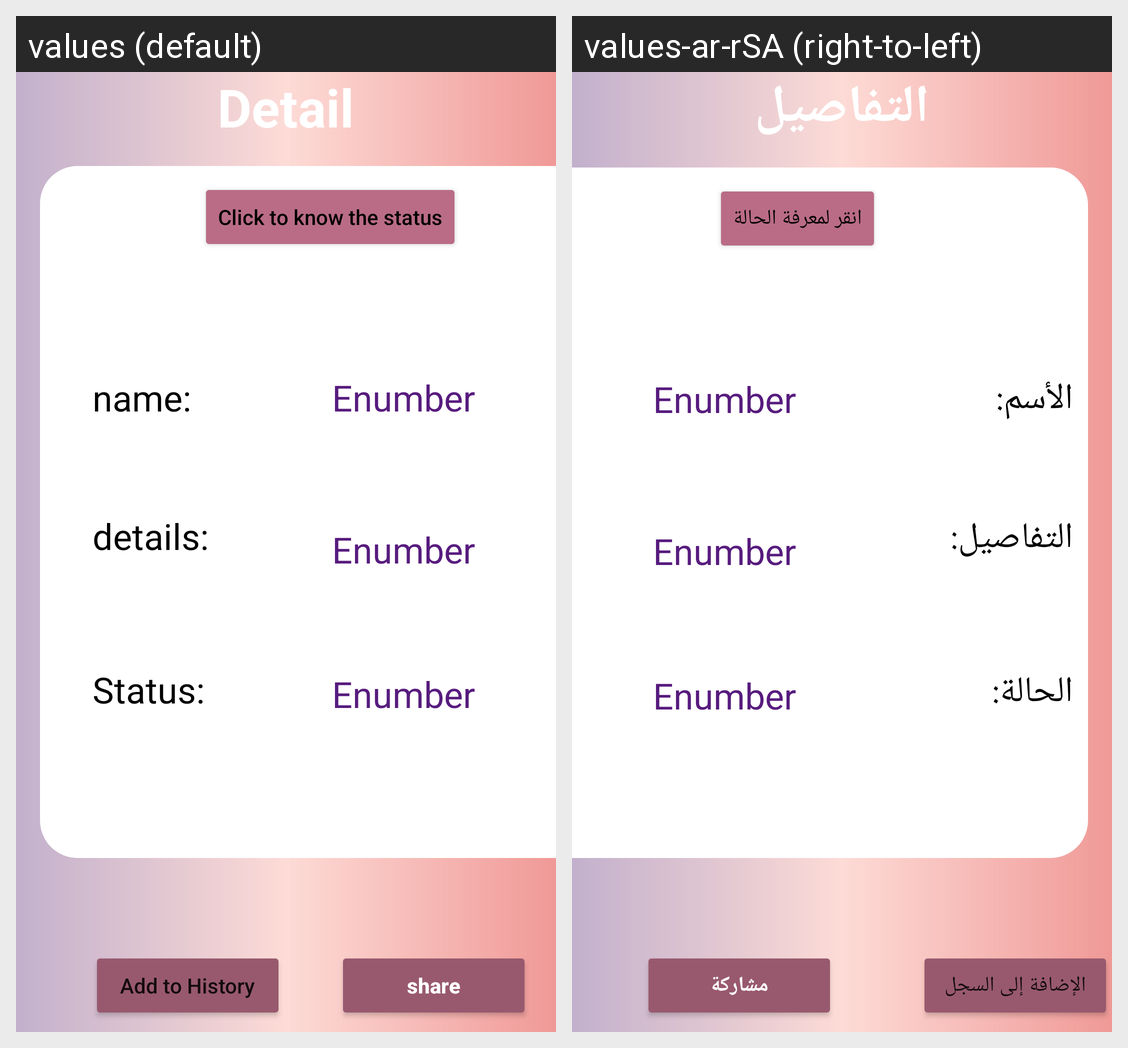

Strings drawn on this Android screen and how each of the app's shown locales translates them:
Android screen res/layout/activity_selected_enum.xml rendered under 2 locales, left to right: values (default), values-ar-rSA (right-to-left). Device: Nexus 5 (rendered at 1080×1920; each locale shown at half size, 540×960, under a caption strip naming it); theme Theme.EnumberApp.
Strings drawn on this screen, with the default value and each locale's value (text and hints the layout hard-codes, and strings that could not be matched under every locale, appear in the picture but are not listed):

detail
  values: Detail
  values-ar-rSA: التفاصيل

click_to_know_the_status
  values: Click to know the status
  values-ar-rSA: انقر لمعرفة الحالة

name
  values: name:
  values-ar-rSA: الأسم:

details
  values: details:
  values-ar-rSA: التفاصيل:

status
  values: Status:
  values-ar-rSA: الحالة:

add_to_history
  values: Add to History
  values-ar-rSA: الإضافة إلى السجل

share
  values: share
  values-ar-rSA: مشاركة
